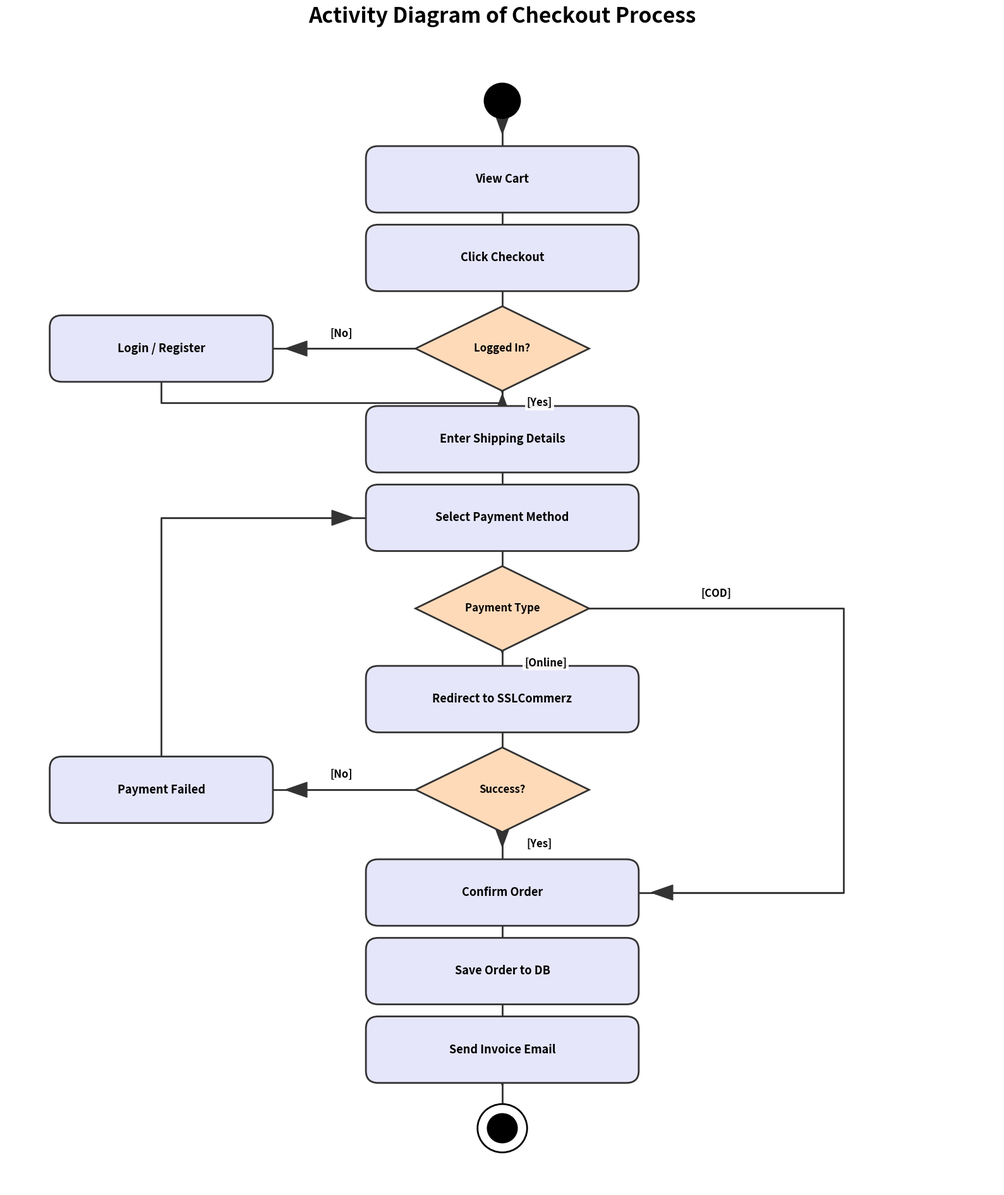

Write the Python code that produced this figure.
import matplotlib.pyplot as plt
import matplotlib.patches as patches

fig, ax = plt.subplots(figsize=(16, 19))
ax.set_xlim(0, 16)
ax.set_ylim(0, 19)
ax.axis('off')

# Colors
color_action = '#E6E6FA' # Lavender
color_decision = '#FFDAB9' # PeachPuff
line_color = '#333333'

def draw_start(x, y):
    ax.add_patch(patches.Circle((x, y), 0.3, facecolor='black', zorder=3))

def draw_end(x, y):
    ax.add_patch(patches.Circle((x, y), 0.4, facecolor='white', edgecolor='black', linewidth=2, zorder=3))
    ax.add_patch(patches.Circle((x, y), 0.25, facecolor='black', zorder=3))

def draw_action(x, y, text, w=4.2, h=0.9):
    rect = patches.FancyBboxPatch((x - w/2, y - h/2), w, h, boxstyle="round,pad=0.1,rounding_size=0.2", 
                                  facecolor=color_action, edgecolor=line_color, linewidth=2, zorder=3)
    ax.add_patch(rect)
    ax.text(x, y, text, ha='center', va='center', fontsize=13, fontweight='bold', zorder=4)

def draw_decision(x, y, text, w=2.8, h=1.4):
    pts = [[x, y + h/2], [x + w/2, y], [x, y - h/2], [x - w/2, y]]
    poly = patches.Polygon(pts, facecolor=color_decision, edgecolor=line_color, linewidth=2, zorder=3)
    ax.add_patch(poly)
    ax.text(x, y, text, ha='center', va='center', fontsize=12, fontweight='bold', zorder=4)

def draw_routing_line(points, label=None, label_pos=None):
    xs = [p[0] for p in points]
    ys = [p[1] for p in points]
    ax.plot(xs, ys, color=line_color, linewidth=2, zorder=1)
    
    # Arrow head
    dx = xs[-1] - xs[-2]
    dy = ys[-1] - ys[-2]
    length = (dx**2 + dy**2)**0.5
    if length > 0:
        dx = dx/length * 0.3
        dy = dy/length * 0.3
        ax.arrow(xs[-2], ys[-2], xs[-1]-xs[-2]-dx, ys[-1]-ys[-2]-dy, 
                 head_width=0.25, head_length=0.35, fc=line_color, ec=line_color, length_includes_head=True, zorder=2)
    
    if label and label_pos:
        ax.text(label_pos[0], label_pos[1], label, ha='center', va='center', fontsize=12, fontweight='bold',
                bbox=dict(facecolor='white', edgecolor='none', pad=2, alpha=0.9), zorder=4)

# Y Coordinates
y_start = 18.0
y_cart = 16.7
y_checkout = 15.4
y_login = 13.9
y_ship = 12.4
y_pay = 11.1
y_type = 9.6
y_ssl = 8.1
y_success = 6.6
y_confirm = 4.9
y_db = 3.6
y_invoice = 2.3
y_end = 1.0

# Draw Nodes
draw_start(8, y_start)
draw_action(8, y_cart, "View Cart")
draw_action(8, y_checkout, "Click Checkout")

draw_decision(8, y_login, "Logged In?")
draw_action(2.5, y_login, "Login / Register", w=3.4)

draw_action(8, y_ship, "Enter Shipping Details")
draw_action(8, y_pay, "Select Payment Method")

draw_decision(8, y_type, "Payment Type")
draw_action(8, y_ssl, "Redirect to SSLCommerz")
draw_decision(8, y_success, "Success?")
draw_action(2.5, y_success, "Payment Failed", w=3.4)

draw_action(8, y_confirm, "Confirm Order")
draw_action(8, y_db, "Save Order to DB")
draw_action(8, y_invoice, "Send Invoice Email")
draw_end(8, y_end)

# Draw Connections
draw_routing_line([(8, y_start - 0.3), (8, y_cart + 0.45)])
draw_routing_line([(8, y_cart - 0.45), (8, y_checkout + 0.45)])
draw_routing_line([(8, y_checkout - 0.45), (8, y_login + 0.7)])

# Logged In
draw_routing_line([(8, y_login - 0.7), (8, y_ship + 0.45)], "[Yes]", (8.6, y_login - 0.9))
draw_routing_line([(6.6, y_login), (4.2, y_login)], "[No]", (5.4, y_login + 0.25))

# Login -> Shipping (Merges into Yes branch)
draw_routing_line([(2.5, y_login - 0.45), (2.5, y_ship + 0.6), (8, y_ship + 0.6), (8, y_ship + 0.45)])

# Ship -> Pay -> Type
draw_routing_line([(8, y_ship - 0.45), (8, y_pay + 0.45)])
draw_routing_line([(8, y_pay - 0.45), (8, y_type + 0.7)])

# Type -> SSL
draw_routing_line([(8, y_type - 0.7), (8, y_ssl + 0.45)], "[Online]", (8.7, y_type - 0.9))
# SSL -> Success
draw_routing_line([(8, y_ssl - 0.45), (8, y_success + 0.7)])

# Success -> Confirm
draw_routing_line([(8, y_success - 0.7), (8, y_confirm + 0.45)], "[Yes]", (8.6, y_success - 0.9))
# Success -> Failed
draw_routing_line([(6.6, y_success), (4.2, y_success)], "[No]", (5.4, y_success + 0.25))

# Failed -> Back to Payment Method
draw_routing_line([(2.5, y_success + 0.45), (2.5, y_pay), (5.9, y_pay)])

# Type COD -> Confirm
# Branch goes Right, Down, Left
draw_routing_line([(9.4, y_type), (13.5, y_type), (13.5, y_confirm), (10.1, y_confirm)], "[COD]", (11.45, y_type + 0.25))

# Confirm -> DB -> Invoice -> End
draw_routing_line([(8, y_confirm - 0.45), (8, y_db + 0.45)])
draw_routing_line([(8, y_db - 0.45), (8, y_invoice + 0.45)])
draw_routing_line([(8, y_invoice - 0.45), (8, y_end + 0.4)])

plt.title("Activity Diagram of Checkout Process", fontsize=24, fontweight='bold', pad=20)
plt.tight_layout()
plt.savefig(r'd:\Project\GloBus\Globus Latex\images\activity_diagram.png', dpi=300, bbox_inches='tight')
print("Successfully generated Activity Diagram")
